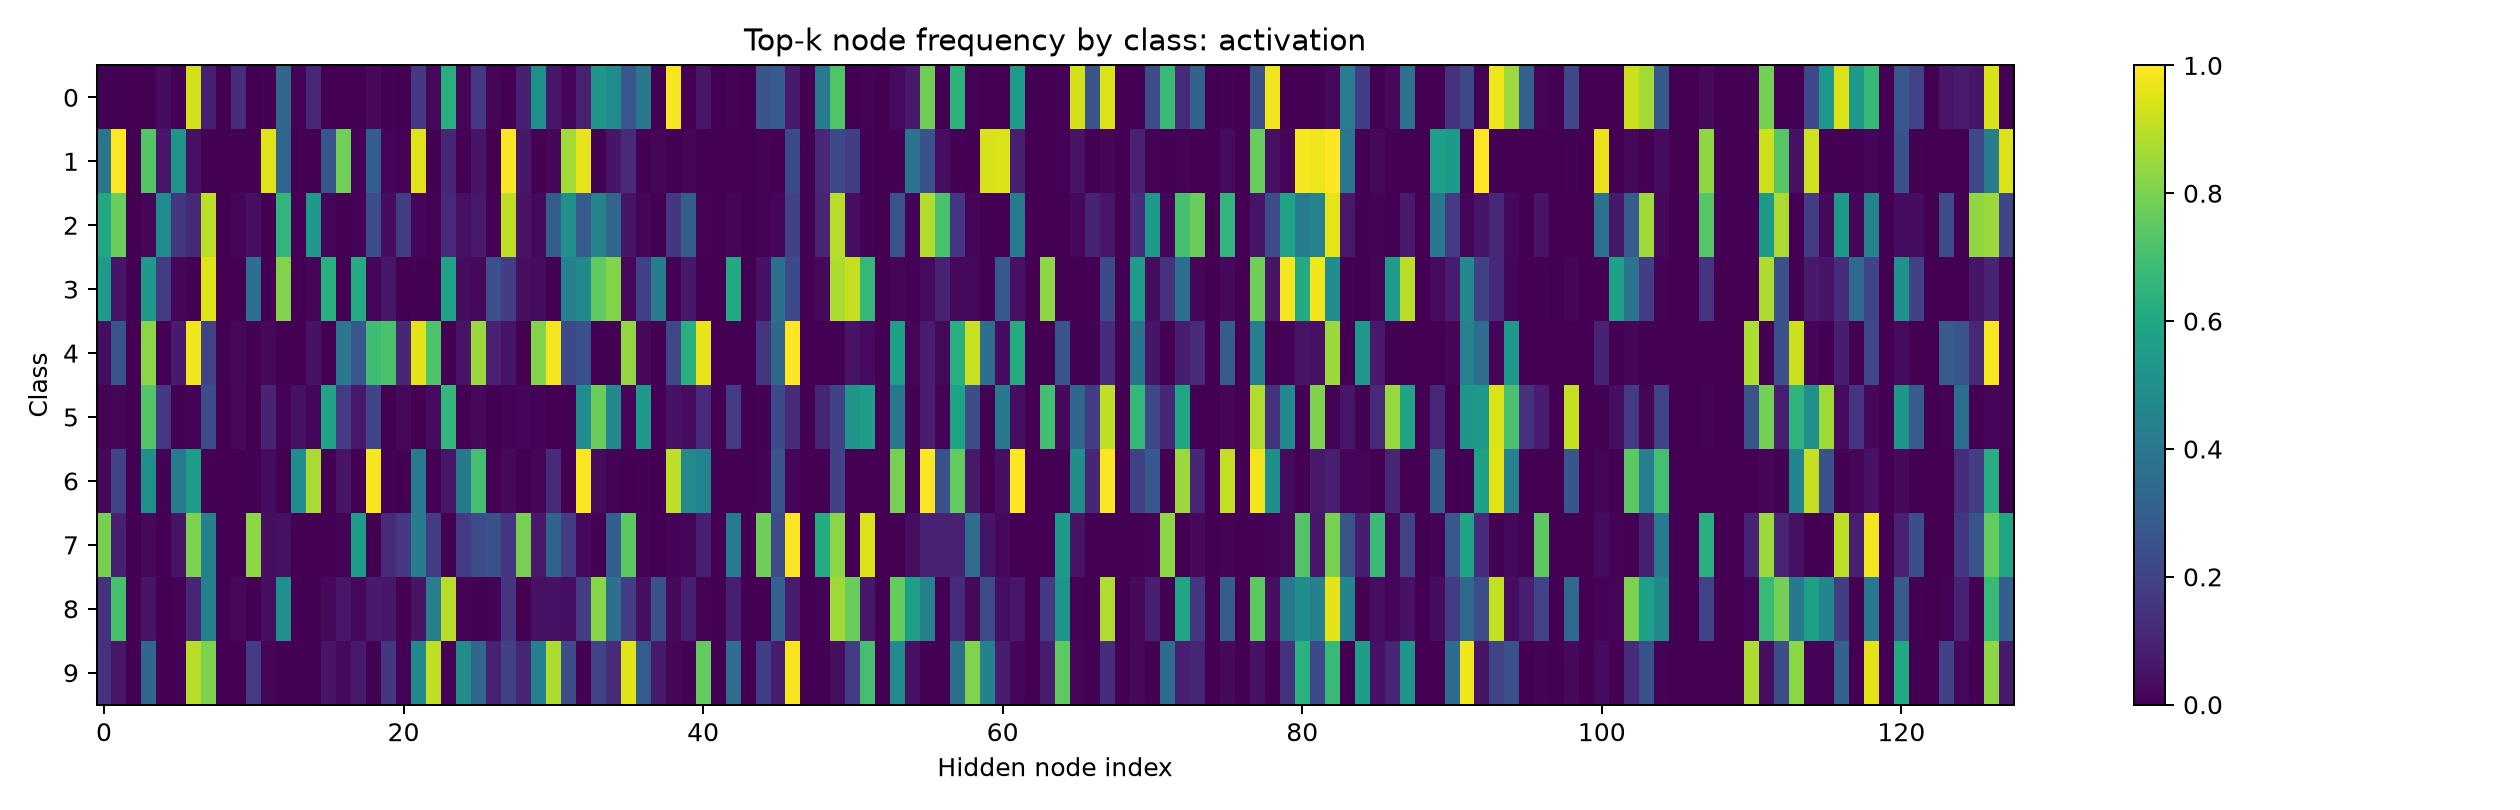

Values plotted in this chart, from the file beside it:
7.150153629481792450e-03, 6.128703244030475616e-03, 0.000000000000000000e+00, 3.064351622015237808e-03, 3.370786830782890320e-02, 6.128703244030475616e-03, 9.356486797332763672e-01, 8.784474432468414307e-02, 0.000000000000000000e+00, 1.307456642389297485e-01, 0.000000000000000000e+00, 6.128703244030475616e-03, 3.299285173416137695e-01, 1.123595517128705978e-02, 1.154239103198051453e-01, 0.000000000000000000e+00, 0.000000000000000000e+00, 2.042901003733277321e-03, 2.451481297612190247e-02, 5.107252392917871475e-03, 1.021450501866638660e-03, 1.644535362720489502e-01, 2.042900957167148590e-02, 6.251277327537536621e-01
3.846831023693084717e-01, 9.991196990013122559e-01, 0.000000000000000000e+00, 7.332746386528015137e-01, 5.897887051105499268e-02, 5.158450603485107422e-01, 4.577464610338211060e-02, 6.161971949040889740e-03, 0.000000000000000000e+00, 0.000000000000000000e+00, 3.521126694977283478e-03, 9.515845179557800293e-01, 3.248239457607269287e-01, 0.000000000000000000e+00, 0.000000000000000000e+00, 2.676056325435638428e-01, 7.852112650871276855e-01, 8.802816271781921387e-03, 2.984154820442199707e-01, 1.760563254356384277e-02, 8.802816271781921387e-03, 9.515845179557800293e-01, 1.760563347488641739e-03, 1.091549247503280640e-01
5.988258123397827148e-01, 7.710371613502502441e-01, 0.000000000000000000e+00, 1.467710360884666443e-02, 4.853228926658630371e-01, 1.624266207218170166e-01, 1.095890402793884277e-01, 8.992171883583068848e-01, 0.000000000000000000e+00, 1.761252433061599731e-02, 4.109589010477066040e-02, 9.784735739231109619e-04, 6.594911813735961914e-01, 6.849315017461776733e-03, 5.381604433059692383e-01, 1.663405075669288635e-02, 0.000000000000000000e+00, 1.076320931315422058e-02, 2.407045066356658936e-01, 3.228962793946266174e-02, 1.849315017461776733e-01, 1.761252433061599731e-02, 7.827788591384887695e-03, 1.183952987194061279e-01
5.468914508819580078e-01, 5.584825947880744934e-02, 0.000000000000000000e+00, 5.395152568817138672e-01, 1.812434047460556030e-01, 1.264488883316516876e-02, 3.161222208291292191e-03, 9.494203925132751465e-01, 0.000000000000000000e+00, 4.214962944388389587e-03, 3.645942807197570801e-01, 0.000000000000000000e+00, 8.124341368675231934e-01, 0.000000000000000000e+00, 1.264488883316516876e-02, 6.354056596755981445e-01, 0.000000000000000000e+00, 6.185458302497863770e-01, 1.475237030535936356e-02, 5.900948122143745422e-02, 0.000000000000000000e+00, 6.322444416582584381e-03, 3.161222208291292191e-03, 5.774499177932739258e-01
3.730570152401924133e-02, 2.590673565864562988e-01, 0.000000000000000000e+00, 8.248705267906188965e-01, 0.000000000000000000e+00, 7.253886014223098755e-02, 9.803109169006347656e-01, 2.000000029802322388e-01, 0.000000000000000000e+00, 2.072538994252681732e-02, 5.181347485631704330e-03, 2.176165953278541565e-02, 0.000000000000000000e+00, 3.108808305114507675e-03, 4.870466515421867371e-02, 2.072538947686553001e-03, 3.948186635971069336e-01, 2.725388705730438232e-01, 6.891192197799682617e-01, 7.129533886909484863e-01, 1.067357584834098816e-01, 9.606217741966247559e-01, 7.222798466682434082e-01, 0.000000000000000000e+00
1.154734403826296329e-03, 1.847575046122074127e-02, 0.000000000000000000e+00, 7.321016192436218262e-01, 1.674364954233169556e-01, 5.773671902716159821e-03, 1.039260998368263245e-02, 2.401847541332244873e-01, 0.000000000000000000e+00, 2.540415711700916290e-02, 2.309468807652592659e-03, 1.004618927836418152e-01, 9.237875230610370636e-03, 4.387990757822990417e-02, 1.847575046122074127e-02, 5.854503512382507324e-01, 1.789838373661041260e-01, 6.812933087348937988e-02, 2.078521996736526489e-01, 0.000000000000000000e+00, 2.540415711700916290e-02, 4.618937615305185318e-03, 3.002309426665306091e-02, 6.605080962181091309e-01
2.027026936411857605e-02, 2.036679536104202271e-01, 0.000000000000000000e+00, 5.038610100746154785e-01, 7.722007576376199722e-03, 4.073359072208404541e-01, 5.559845566749572754e-01, 6.756756454706192017e-03, 0.000000000000000000e+00, 9.652509470470249653e-04, 4.826254677027463913e-03, 3.378378227353096008e-02, 3.861003788188099861e-03, 4.913127422332763672e-01, 8.725868463516235352e-01, 9.652509470470249653e-04, 5.308880284428596497e-02, 0.000000000000000000e+00, 9.855211973190307617e-01, 5.791505798697471619e-03, 3.861003788188099861e-03, 4.063706398010253906e-01, 2.895752899348735809e-03, 5.888030678033828735e-02
7.933333516120910645e-01, 8.857142925262451172e-02, 0.000000000000000000e+00, 2.095238119363784790e-02, 0.000000000000000000e+00, 5.714285746216773987e-02, 8.009523749351501465e-01, 4.380952417850494385e-01, 0.000000000000000000e+00, 4.761904478073120117e-03, 8.304761648178100586e-01, 4.190476238727569580e-02, 4.380952194333076477e-02, 0.000000000000000000e+00, 3.809523768723011017e-03, 0.000000000000000000e+00, 7.619047537446022034e-03, 5.561904907226562500e-01, 3.809523768723011017e-03, 1.190476194024085999e-01, 1.676190495491027832e-01, 4.228571355342864990e-01, 1.733333319425582886e-01, 3.809523768723011017e-03
1.417244821786880493e-01, 7.086223959922790527e-01, 0.000000000000000000e+00, 5.153617635369300842e-02, 1.982160611078143120e-03, 7.928642444312572479e-03, 1.020812690258026123e-01, 4.390485882759094238e-01, 0.000000000000000000e+00, 2.279484644532203674e-02, 0.000000000000000000e+00, 4.063429310917854309e-02, 5.004955530166625977e-01, 1.982160611078143120e-03, 3.964321222156286240e-03, 2.576808817684650421e-02, 5.946481972932815552e-02, 1.982160657644271851e-02, 7.135777920484542847e-02, 6.541129946708679199e-02, 0.000000000000000000e+00, 5.252725630998611450e-02, 4.271556138992309570e-01, 8.919723033905029297e-01
1.406882554292678833e-01, 5.870445445179939270e-02, 0.000000000000000000e+00, 3.350202441215515137e-01, 0.000000000000000000e+00, 5.060728639364242554e-03, 8.906883001327514648e-01, 8.026316165924072266e-01, 0.000000000000000000e+00, 3.036437323316931725e-03, 1.781376600265502930e-01, 1.417004130780696869e-02, 5.060728639364242554e-03, 6.072874646633863449e-03, 7.085020653903484344e-03, 5.161943286657333374e-02, 2.024291455745697021e-02, 7.186234742403030396e-02, 4.048583097755908966e-03, 1.619433164596557617e-01, 5.060728639364242554e-03, 4.726720750331878662e-01, 9.048583507537841797e-01, 9.109311737120151520e-03
